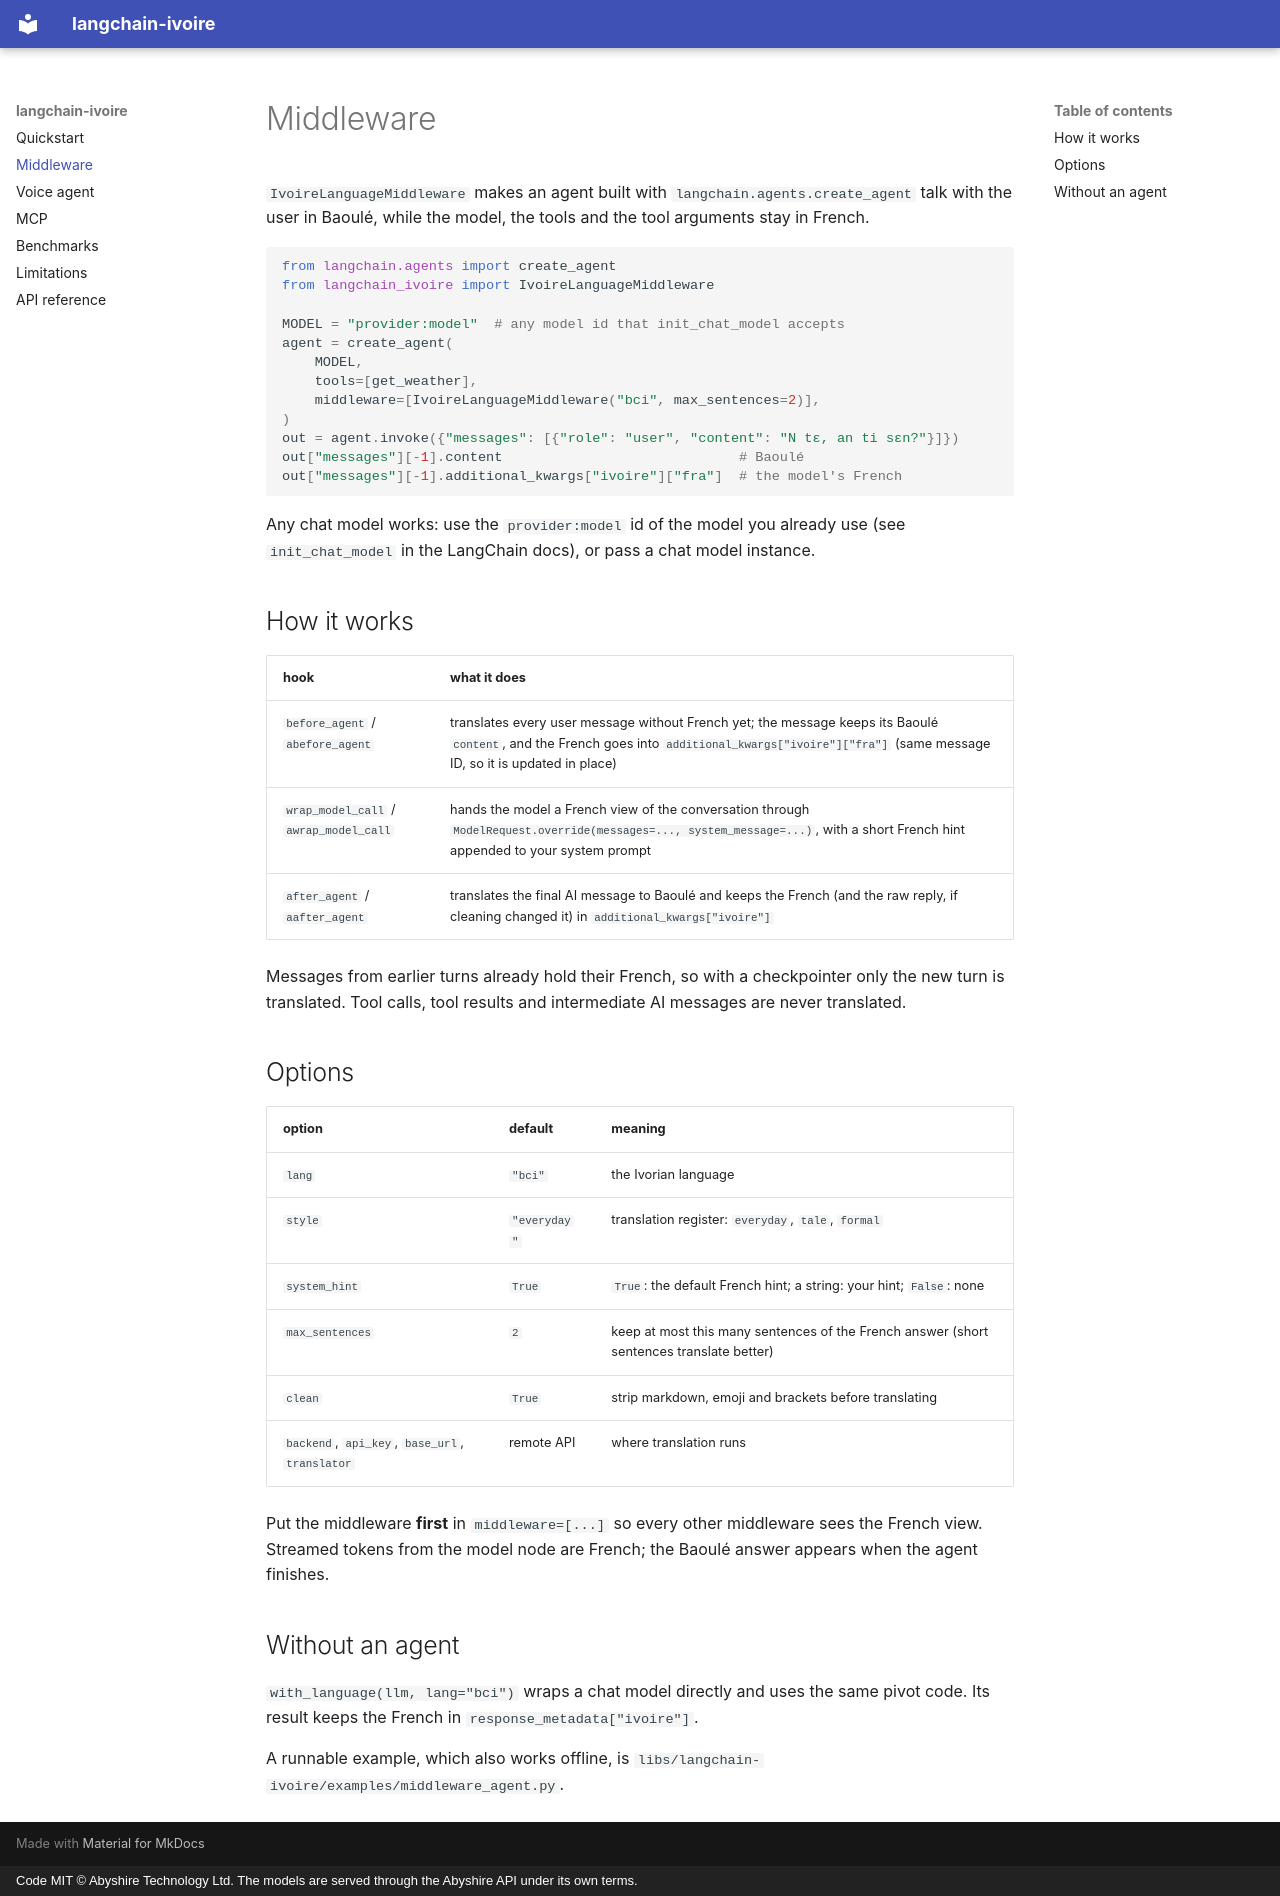

repository: AbyshireAI/langchain-ivoire · page: middleware/index.html · generator: mkdocs · copyright: Code MIT © Abyshire Technology Ltd. The models are served through the Abyshire API under its own terms.

# Middleware

`IvoireLanguageMiddleware` makes an agent built with `langchain.agents.create_agent` talk with the
user in Baoulé, while the model, the tools and the tool arguments stay in French.

```python
from langchain.agents import create_agent
from langchain_ivoire import IvoireLanguageMiddleware

MODEL = "provider:model"  # any model id that init_chat_model accepts
agent = create_agent(
    MODEL,
    tools=[get_weather],
    middleware=[IvoireLanguageMiddleware("bci", max_sentences=2)],
)
out = agent.invoke({"messages": [{"role": "user", "content": "N tɛ, an ti sɛn?"}]})
out["messages"][-1].content                             # Baoulé
out["messages"][-1].additional_kwargs["ivoire"]["fra"]  # the model's French
```

Any chat model works: use the `provider:model` id of the model you already use (see `init_chat_model` in the LangChain docs), or pass a chat model instance.

## How it works

| hook | what it does |
|---|---|
| `before_agent` / `abefore_agent` | translates every user message without French yet; the message keeps its Baoulé `content`, and the French goes into `additional_kwargs["ivoire"]["fra"]` (same message ID, so it is updated in place) |
| `wrap_model_call` / `awrap_model_call` | hands the model a French view of the conversation through `ModelRequest.override(messages=..., system_message=...)`, with a short French hint appended to your system prompt |
| `after_agent` / `aafter_agent` | translates the final AI message to Baoulé and keeps the French (and the raw reply, if cleaning changed it) in `additional_kwargs["ivoire"]` |

Messages from earlier turns already hold their French, so with a checkpointer only the new turn is
translated. Tool calls, tool results and intermediate AI messages are never translated.

## Options

| option | default | meaning |
|---|---|---|
| `lang` | `"bci"` | the Ivorian language |
| `style` | `"everyday"` | translation register: `everyday`, `tale`, `formal` |
| `system_hint` | `True` | `True`: the default French hint; a string: your hint; `False`: none |
| `max_sentences` | `2` | keep at most this many sentences of the French answer (short sentences translate better) |
| `clean` | `True` | strip markdown, emoji and brackets before translating |
| `backend`, `api_key`, `base_url`, `translator` | remote API | where translation runs |

Put the middleware **first** in `middleware=[...]` so every other middleware sees the French view.
Streamed tokens from the model node are French; the Baoulé answer appears when the agent finishes.

## Without an agent

`with_language(llm, lang="bci")` wraps a chat model directly and uses the same pivot code. Its
result keeps the French in `response_metadata["ivoire"]`.

A runnable example, which also works offline, is `libs/langchain-ivoire/examples/middleware_agent.py`.
